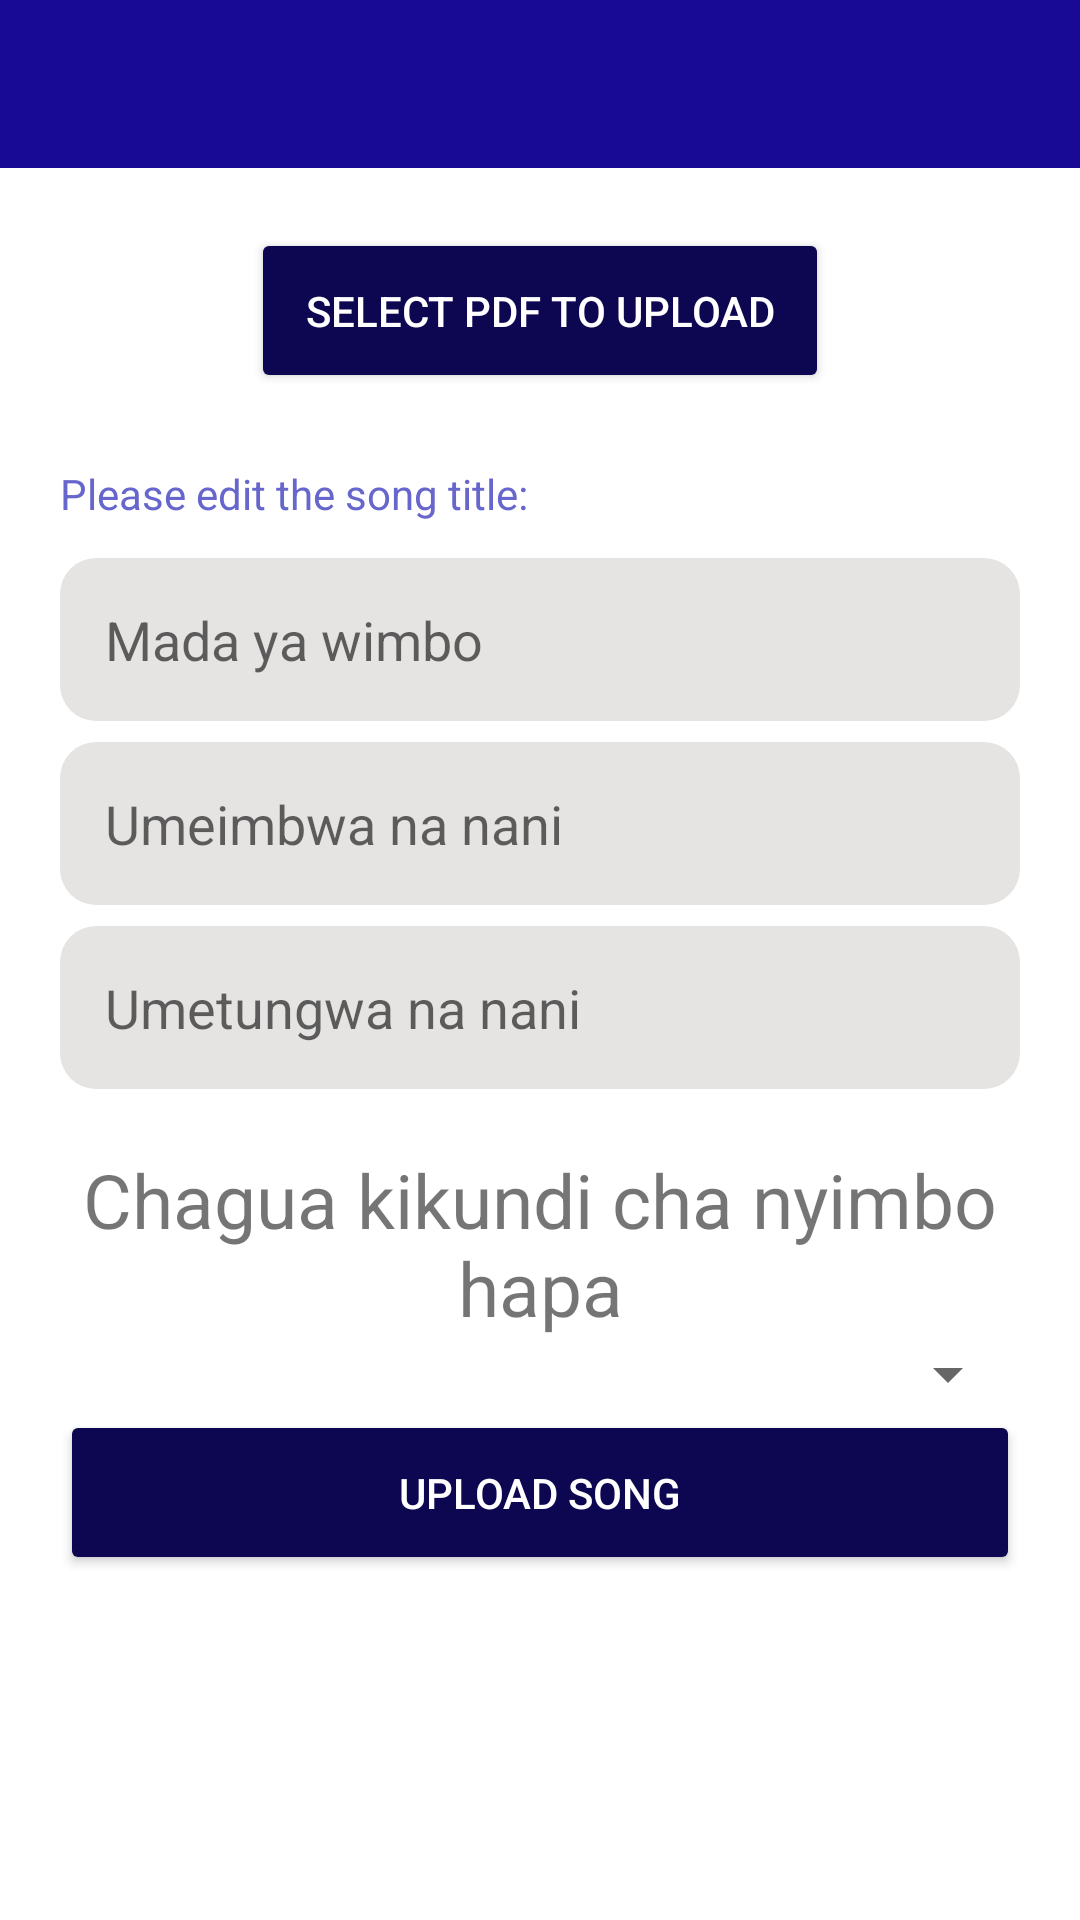

Reconstruct the res/layout file that produces this screen, plus the resources it refers to.
<!-- AndroidManifest.xml: application theme Theme.KCMAv1.NoActionBar -->
<!-- res/layout/activity_upload_your_scripts.xml -->
<?xml version="1.0" encoding="utf-8"?>
<LinearLayout xmlns:android="http://schemas.android.com/apk/res/android"
    xmlns:app="http://schemas.android.com/apk/res-auto"
    xmlns:tools="http://schemas.android.com/tools"
    android:layout_width="match_parent"
    android:layout_height="match_parent"
    android:orientation="vertical"
    tools:context=".UploadYourScriptsActivity">
    <androidx.appcompat.widget.Toolbar
        android:layout_width="match_parent"
        android:layout_height="wrap_content"
        android:background="#180A95"
        app:titleTextColor="@color/white"
        app:theme="@style/ToolbarTheme"
        android:id="@+id/toolbar"
        />
    <ScrollView
        android:layout_width="match_parent"
        android:scrollbars="none"
        android:fitsSystemWindows="true"
        android:layout_height="match_parent">
    <LinearLayout
        android:layout_width="match_parent"
        android:layout_height="match_parent"
        android:orientation="vertical"
        android:paddingLeft="20dp"
        android:paddingRight="20dp"
        android:paddingTop="20dp"
        android:focusableInTouchMode="false"
        >

        <Button
            android:layout_gravity="center"
            android:id="@+id/select_pdf"
            style="@style/welcome_reg"
            android:layout_width="wrap_content"
            android:layout_height="wrap_content"
            android:text="select pdf to upload" />
    <TextView
        android:layout_width="match_parent"
        android:layout_height="wrap_content"
        android:id="@+id/song_name"
        />
        <TextView
            android:layout_width="match_parent"
            android:layout_height="wrap_content"
            android:text="Please edit the song title:"
            android:layout_marginVertical="5dp"
            android:textColor="@color/light_blue"
            />
    <EditText
        android:layout_width="match_parent"
        android:layout_height="wrap_content"
        android:hint="Mada ya wimbo"
        android:id="@+id/upload_song_title"
        android:background="@drawable/upload_editext_backgroud"
        android:layout_marginTop="7dp"
        />
    <EditText
        android:layout_width="match_parent"
        android:layout_height="wrap_content"
        android:hint="Umeimbwa na nani"
        android:background="@drawable/upload_editext_backgroud"
        android:layout_marginTop="7dp"
        android:id="@+id/upload_song_singers"
       />
    <EditText
        android:layout_width="match_parent"
        android:layout_height="wrap_content"
        android:hint="Umetungwa na nani"
        android:id="@+id/upload_song_composer"
        android:background="@drawable/upload_editext_backgroud"
        android:layout_marginTop="7dp"
        />
    <TextView
        android:layout_width="match_parent"
        android:layout_height="wrap_content"
        android:text="Chagua kikundi cha nyimbo hapa"
        android:layout_marginTop="20dp"
        android:textSize="25dp"
        android:gravity="center"
        />
    <Spinner
        android:gravity="center"
        android:id="@+id/type_spinner"
        android:layout_width="fill_parent"
        android:layout_height="wrap_content" />
    <Button
        android:layout_width="match_parent"
        android:layout_height="wrap_content"
        android:text="upload song"
        style="@style/welcome_reg"
        android:id="@+id/upload_song_button"
      />
    </LinearLayout>
    </ScrollView>
</LinearLayout>
<!-- resources referenced by this layout -->
<resources>
  <color name="light_blue">#6666cc</color>
  <color name="white">#fff</color>
  <!-- drawable upload_editext_backgroud (drawable) -->
  <?xml version="1.0" encoding="utf-8"?>
  <shape xmlns:android="http://schemas.android.com/apk/res/android" android:shape="rectangle">
  <corners android:radius="12dp"/>
      <solid android:color="#A9DAD7D5"/>
      <padding android:top="15dp" android:right="15dp" android:left="15dp" android:bottom="15dp"/>
  </shape>
  <style name="ToolbarTheme" parent="@style/ThemeOverlay.AppCompat.ActionBar">
          
          <item name="colorControlNormal">#ffffff</item>
      </style>
  <style name="welcome_reg">
          <item name="android:textColor">#ffffff</item>
          <item name="backgroundTint">#0D0651</item>
          <item name="android:padding">18dp</item>
      </style>
  <style name="Theme.KCMAv1.NoActionBar" parent="Theme.MaterialComponents.Light">
          <item name="windowActionBar">false</item>
          <item name="windowNoTitle">true</item>
          <item name="colorPrimaryVariant">@color/light_blue</item>
          <item name="colorSecondary">@color/dark_blue</item>
          <item name="colorSecondaryVariant">@color/dark_pink</item>
          <item name="colorOnSecondary">@color/black</item>
      </style>
  <color name="dark_blue">#7869ff</color>
  <color name="dark_pink">#ff751a</color>
  <color name="black">#000</color>
</resources>
